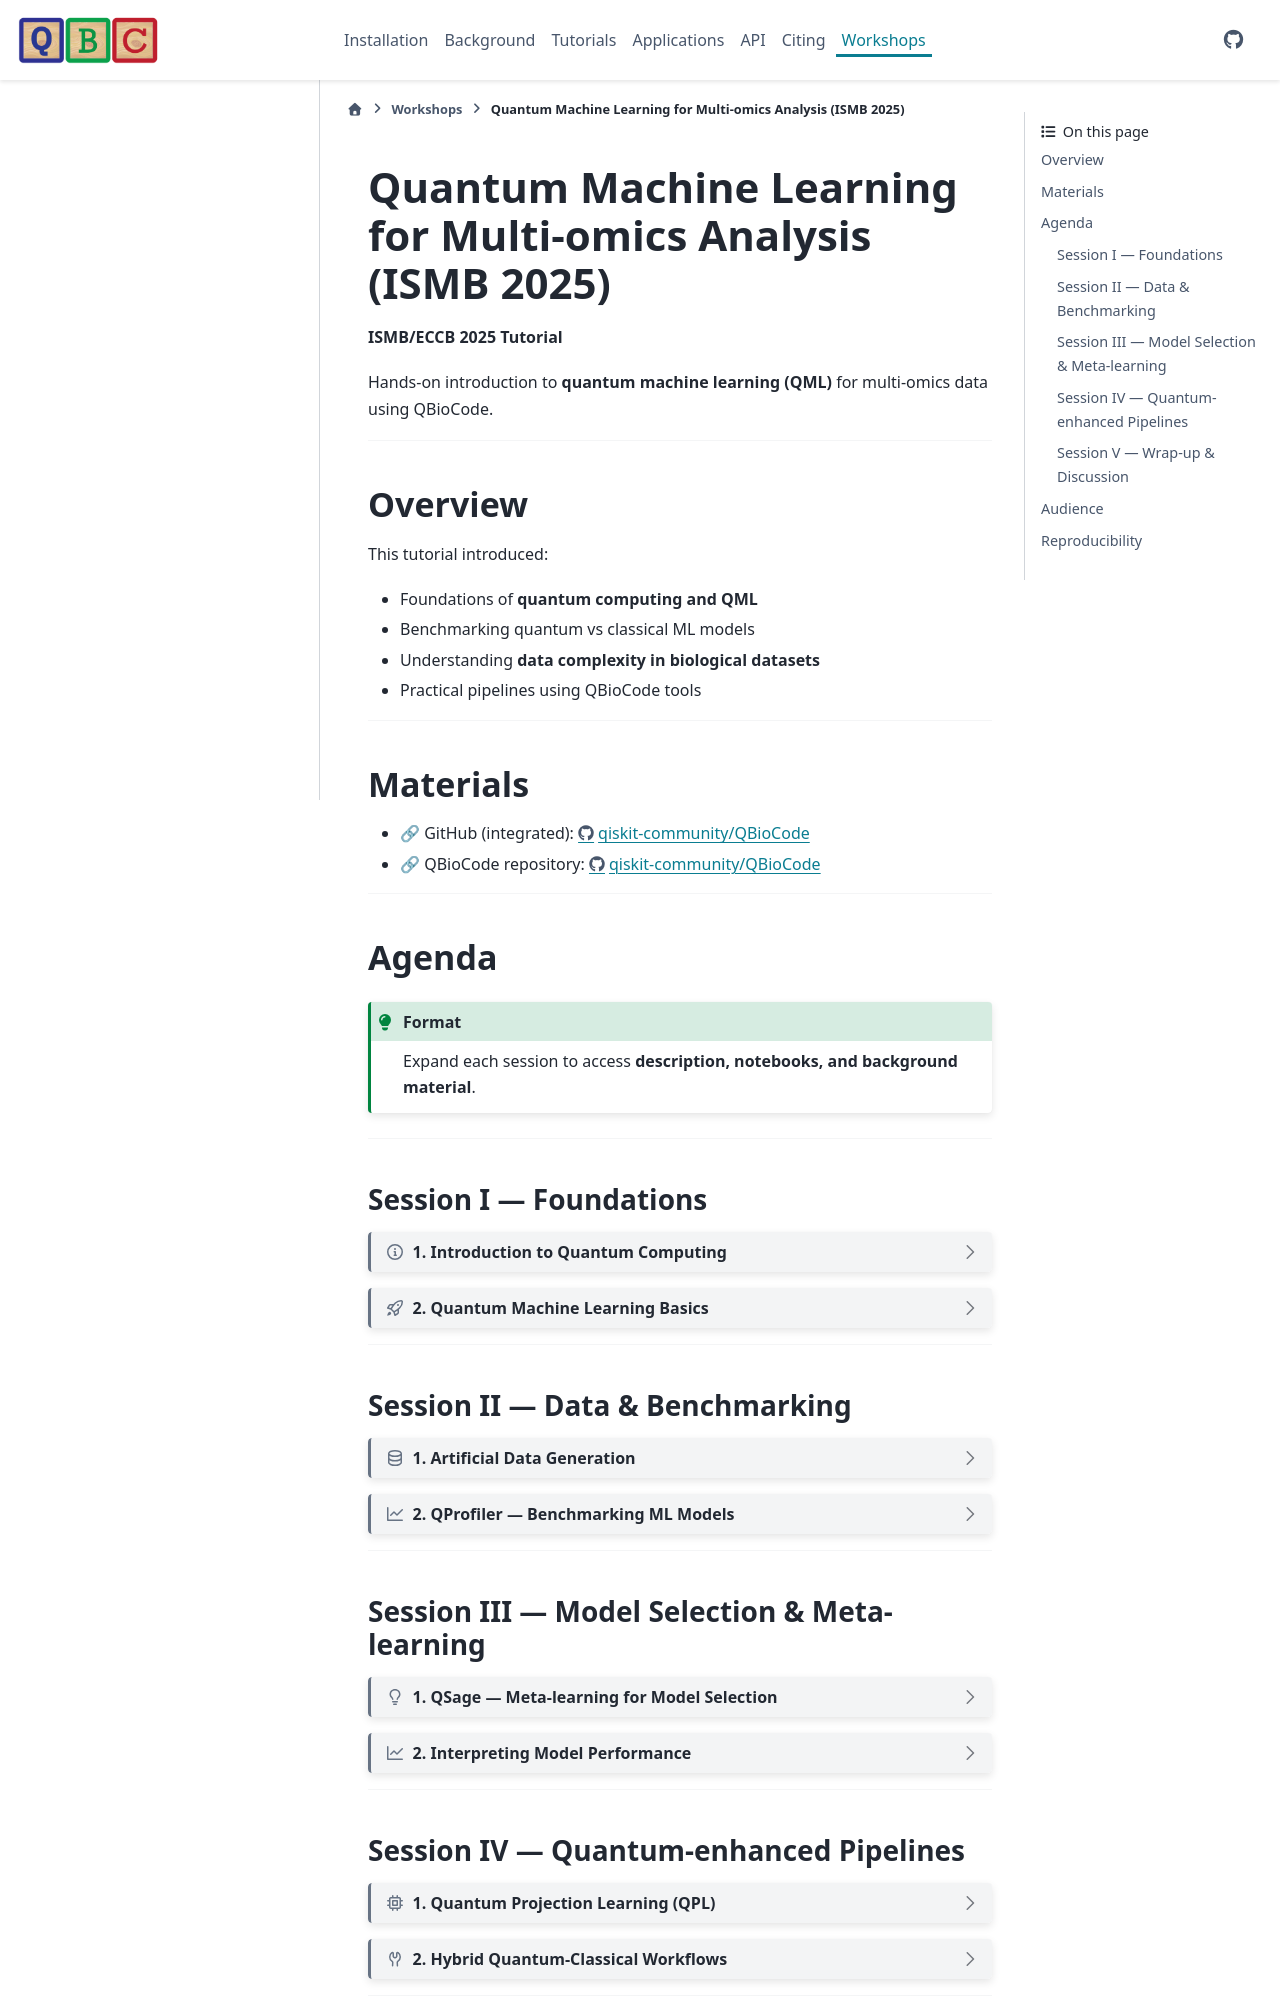

repository: qiskit-community/QBioCode · page: workshops/ISMB_2025.html · generator: sphinx

Quantum Machine Learning for Multi-omics Analysis (ISMB 2025)
=============================================================

**ISMB/ECCB 2025 Tutorial**

Hands-on introduction to **quantum machine learning (QML)** for multi-omics data using QBioCode.

----

Overview
--------

This tutorial introduced:

- Foundations of **quantum computing and QML**
- Benchmarking quantum vs classical ML models
- Understanding **data complexity in biological datasets**
- Practical pipelines using QBioCode tools

----

Materials
---------

- 🔗 GitHub (integrated): `<https://github.com/qiskit-community/QBioCode/tree/main/tutorial>`_
- 🔗 QBioCode repository: `<https://github.com/qiskit-community/QBioCode>`_

----

Agenda
------

.. admonition:: Format
   :class: tip

   Expand each session to access **description, notebooks, and background material**.

----

Session I — Foundations
~~~~~~~~~~~~~~~~~~~~~~~

.. dropdown:: 1. Introduction to Quantum Computing
   :icon: info

   Overview of quantum computing concepts and applications in computational biology.

   **Materials**
   - 📄 Slides: TBD
   - 📘 Background: TBD


.. dropdown:: 2. Quantum Machine Learning Basics
   :icon: rocket

   Introduction to QML frameworks and their application to classification problems.

   **Materials**
   - 📄 Slides:

     - `Intro to Quantum <../_static/workshops/Intro_to_Quantum.pdf>`_
     - `QML Overview <../_static/workshops/QML.pdf>`_

   - 💻 Notebook: `Intro to Qiskit <../_static/workshops/IntrotoQiskit.ipynb>`_
   - 📘 Background: `Quantum Machine Learning <https://qiskit-community.github.io/QBioCode/background.html>`_

----

Session II — Data & Benchmarking
~~~~~~~~~~~~~~~~~~~~~~~~~~~~~~~~

.. dropdown:: 1. Artificial Data Generation
   :icon: database

   Generate synthetic datasets with controlled complexity for benchmarking ML models.

   **Materials**
   - 💻 Notebook: `<https://qiskit-community.github.io/QBioCode/tutorials/Artificial_data_generation/example_data_generation.html>`_
   

.. dropdown:: 2. QProfiler — Benchmarking ML Models
   :icon: graph

   Automated benchmarking of classical and quantum models:
   - evaluation across datasets  
   - comparison of embeddings and algorithms  

   **Materials**
   - 💻 Notebook: `Tutorial QProfiler <https://github.com/qiskit-community/QBioCode/blob/main/tutorial/QProfiler/example_qprofiler.ipynb>`_
   - 📄 Slides: `QBC <../_static/workshops/qbiocode.pdf>`_
   - 📘 Documentation:

     - `QProfiler <https://qiskit-community.github.io/QBioCode/apps/profiler.html>`_
     - `Configuration Guide <https://qiskit-community.github.io/QBioCode/apps/config.html>`_

----
